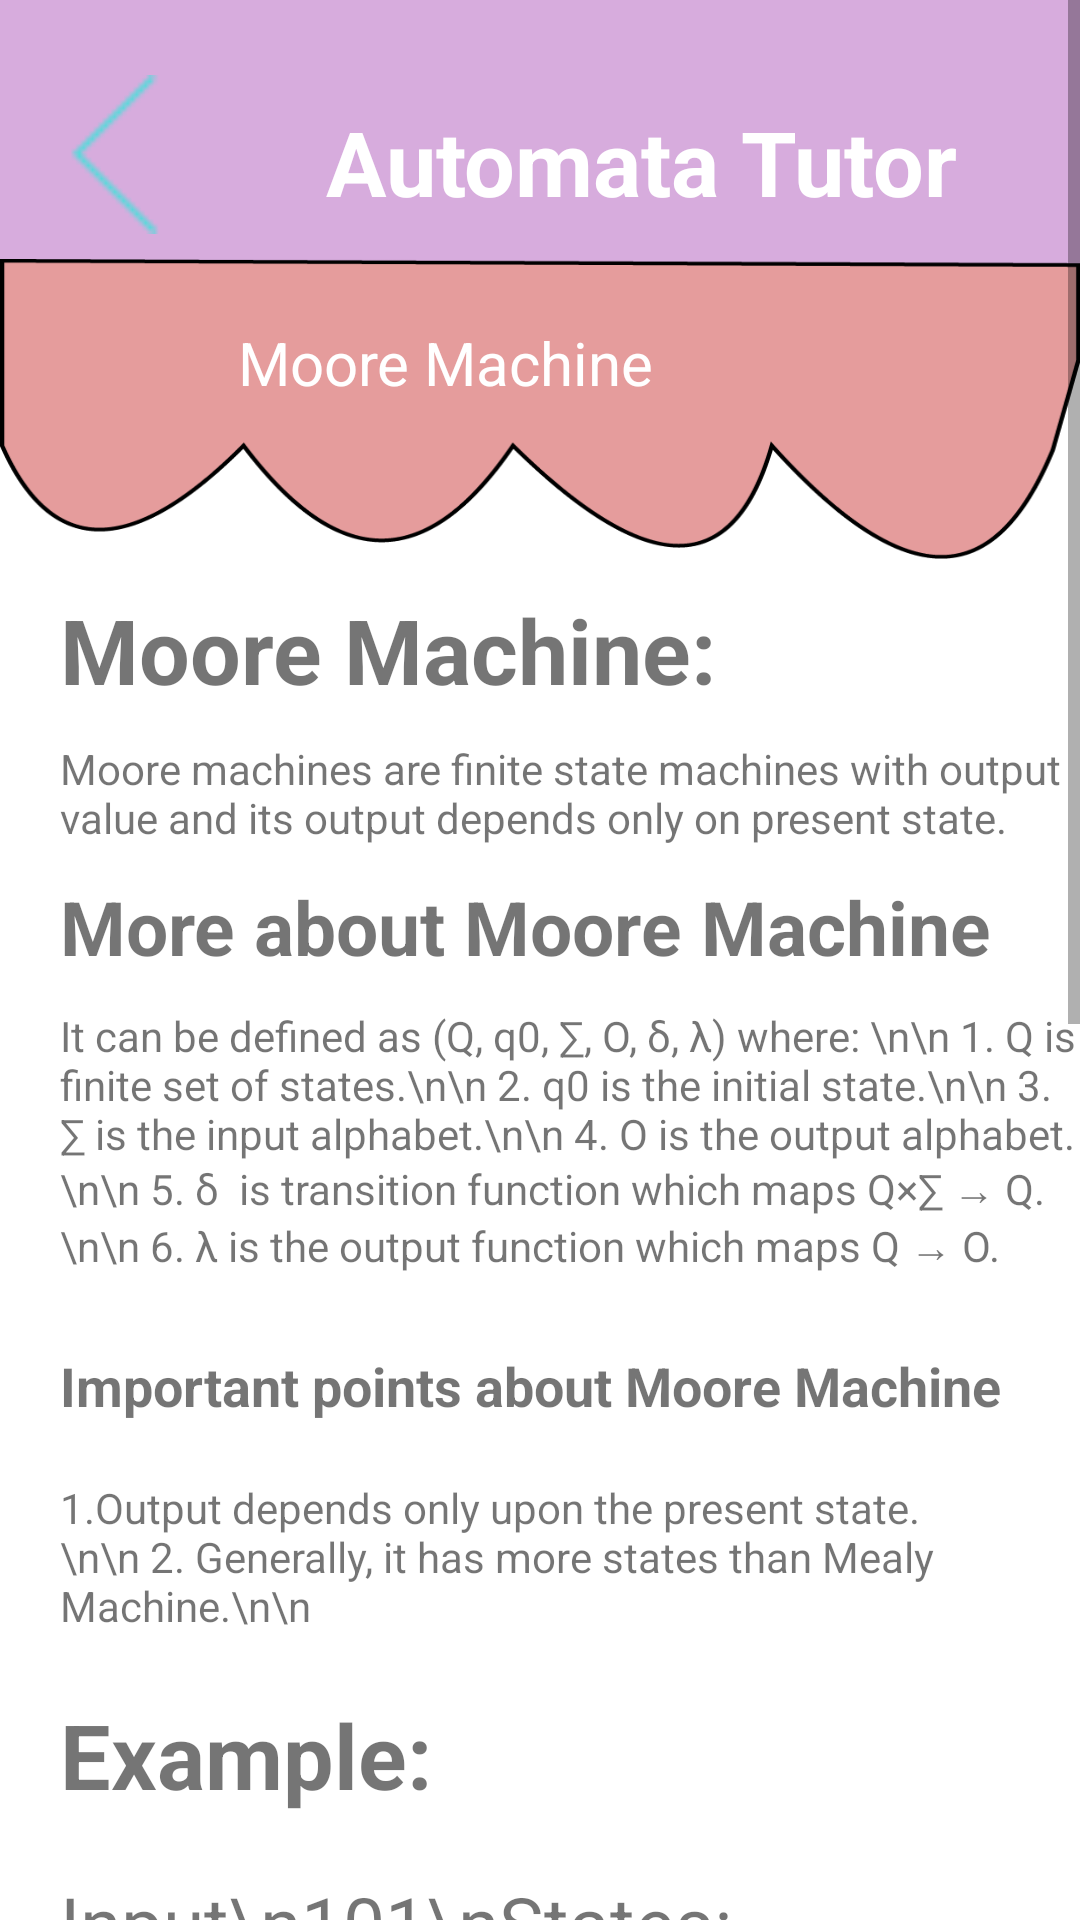

Android layout source for this screen:
<!-- AndroidManifest.xml: application theme Theme.BiitAutomataTutor -->
<!-- res/layout/activity_moore_tutorial.xml -->
<?xml version="1.0" encoding="utf-8"?>
<RelativeLayout xmlns:android="http://schemas.android.com/apk/res/android"
    xmlns:app="http://schemas.android.com/apk/res-auto"
    xmlns:tools="http://schemas.android.com/tools"
    android:layout_width="match_parent"
    android:layout_height="match_parent"
    tools:context=".MooreTutorial">

    <ScrollView
        android:layout_width="match_parent"
        android:layout_height="match_parent">

        <RelativeLayout
            android:layout_width="match_parent"
            android:layout_height="wrap_content"
            android:orientation="vertical"
            android:minHeight="1200dp">


            <View
                android:id="@+id/view5"
                android:layout_width="match_parent"
                android:layout_height="100dp"
                android:background="#D7ACDD" />

            <TextView
                android:id="@+id/textView"
                android:layout_width="wrap_content"
                android:layout_height="wrap_content"
                android:layout_alignBottom="@+id/view5"
                android:layout_alignParentEnd="true"
                android:layout_alignParentRight="true"
                android:layout_marginEnd="41dp"
                android:layout_marginRight="41dp"
                android:layout_marginBottom="26dp"
                android:scrollbarSize="35dp"
                android:text="Automata Tutor"
                android:textColor="@color/white"
                android:textSize="30dp"
                android:textStyle="bold" />

            <ImageView
                android:id="@+id/imageView2"
                android:layout_width="75dp"
                android:layout_height="53dp"
                android:layout_alignBottom="@+id/view5"
                android:layout_marginBottom="22dp"
                app:srcCompat="@drawable/backiconimg" />

            <View
                android:id="@+id/VIEWbckk"
                android:layout_width="match_parent"
                android:layout_height="100dp"
                android:layout_below="@id/view5"
                android:layout_marginTop="-14dp"
                android:background="@drawable/firstbackimg" />

            <TextView
                android:layout_width="wrap_content"
                android:layout_height="wrap_content"
                android:layout_alignBottom="@+id/VIEWbckk"
                android:layout_alignParentEnd="true"
                android:layout_alignParentRight="true"
                android:layout_centerHorizontal="true"
                android:layout_marginEnd="137dp"
                android:layout_marginRight="137dp"
                android:layout_marginBottom="52dp"
                android:text="Moore Machine "
                android:textColor="@color/white"
                android:textSize="20sp" />

            <TextView
                android:id="@+id/TextDefiinition"
                android:layout_width="wrap_content"
                android:layout_height="wrap_content"
                android:layout_marginLeft="20dp"
                android:layout_marginTop="10dp"
                android:layout_below="@id/VIEWbckk"
                android:text="Moore Machine:"
                android:textStyle="bold"
                android:textSize="30dp"/>

            <TextView
                android:id="@+id/definition"
                android:layout_width="wrap_content"
                android:layout_height="wrap_content"
                android:layout_below="@id/TextDefiinition"
                android:text="Moore machines are finite state machines with output value and its output
depends only on present state."
                android:layout_marginLeft="20dp"
                android:layout_marginTop="10dp"/>

            <TextView
                android:id="@+id/TextDefiinition2"
                android:layout_width="wrap_content"
                android:layout_height="wrap_content"
                android:layout_marginLeft="20dp"
                android:layout_marginTop="10dp"
                android:layout_below="@id/definition"
                android:text="More about Moore Machine"
                android:textStyle="bold"
                android:textSize="25dp"/>
            <TextView
                android:id="@+id/definition2"
                android:layout_width="wrap_content"
                android:layout_height="wrap_content"
                android:layout_below="@id/TextDefiinition2"
                android:text="It can be defined as (Q, q0, ∑, O, δ, λ) where: \n\n
1. Q is finite set of states.\n\n
2. q0 is the initial state.\n\n
3.  ∑ is the input alphabet.\n\n
4. O is the output alphabet.\n\n
5. δ  is transition function which maps Q×∑ → Q.\n\n
6. λ is the output function which maps Q → O."
                android:layout_marginLeft="20dp"
                android:layout_marginTop="10dp"/>
            <TextView
                android:id="@+id/TEXTmOREPOINTS"
                android:layout_width="wrap_content"
                android:layout_height="wrap_content"
                android:layout_marginLeft="20dp"
                android:layout_marginTop="25dp"
                android:layout_below="@id/definition2"
                android:text="Important points about Moore Machine"
                android:textStyle="bold"
                android:textSize="18dp"/>

            <TextView
                android:id="@+id/morepoints"
                android:layout_width="wrap_content"
                android:layout_height="wrap_content"
                android:layout_below="@id/TEXTmOREPOINTS"
                android:text="1.Output depends only upon the present state.
            \n\n
2. Generally, it has more states than Mealy Machine.\n\n
"
                android:layout_marginLeft="20dp"
                android:layout_marginTop="19dp"/>

            <TextView
                android:id="@+id/TextExp"
                android:layout_width="wrap_content"
                android:layout_height="wrap_content"
                android:layout_marginLeft="20dp"
                android:layout_marginTop="20dp"
                android:layout_below="@id/morepoints"
                android:text="Example:"
                android:textStyle="bold"
                android:textSize="30dp"/>

            <TextView
                android:id="@+id/TextExpDEtail"
                android:layout_width="wrap_content"
                android:layout_height="wrap_content"
                android:layout_below="@id/TextExp"
                android:text="Input\n101\nStates: q0q1q0q1\nOutput: 0010"
                android:layout_marginLeft="20dp"
                android:layout_marginTop="19dp"
                android:textSize="25dp"/>

            <TextView
                android:id="@+id/TransDiag"
                android:layout_width="wrap_content"
                android:layout_height="wrap_content"
                android:layout_below="@id/TextExpDEtail"
                android:text="Transition Diagram"
                android:layout_marginLeft="20dp"
                android:layout_marginTop="19dp"
                android:textSize="30dp"
                android:textStyle="bold"/>

            <ImageView
                android:id="@+id/transIMG"
                android:layout_width="match_parent"
                android:layout_height="147dp"
                android:layout_below="@+id/TransDiag"
                android:layout_marginTop="37dp"
                android:src="@drawable/mooreexp1"
                app:srcCompat="@drawable/mooreexp1" />
            
            <Button
                android:id="@+id/trybtn"
                android:layout_width="wrap_content"
                android:layout_height="wrap_content"
                android:text="Try your self"
                android:layout_below="@+id/transIMG"
                android:layout_centerHorizontal="true"
                android:onClick="openMooreTrySelf"/>


        </RelativeLayout>
    </ScrollView>
</RelativeLayout>
<!-- resources referenced by this layout -->
<resources>
  <!-- drawable backiconimg: png bitmap (drawable, 308 bytes) -->
  <!-- drawable firstbackimg: png bitmap (drawable-v24, 13414 bytes) -->
  <!-- drawable mooreexp1: png bitmap (drawable, 9684 bytes) -->
  <style name="Theme.BiitAutomataTutor" parent="Theme.MaterialComponents.DayNight.DarkActionBar">
          
          <item name="colorPrimary">@color/purple_500</item>
          <item name="colorPrimaryVariant">@color/purple_700</item>
          <item name="colorOnPrimary">@color/white</item>
          
          <item name="colorSecondary">@color/teal_200</item>
          <item name="colorSecondaryVariant">@color/teal_700</item>
          <item name="colorOnSecondary">@color/black</item>
          
          <item name="android:statusBarColor" tools:targetApi="l">?attr/colorPrimaryVariant</item>
          
      </style>
  <!-- not gathered from this repository: default colours our renderer supplied (Android Studio template values) -->
  <color name="purple_500">#FF6200EE</color>
  <color name="purple_700">#FF3700B3</color>
  <color name="teal_200">#FF03DAC5</color>
  <color name="teal_700">#FF018786</color>
  <color name="black">#FF000000</color>
  <color name="white">#FFFFFFFF</color>
</resources>
